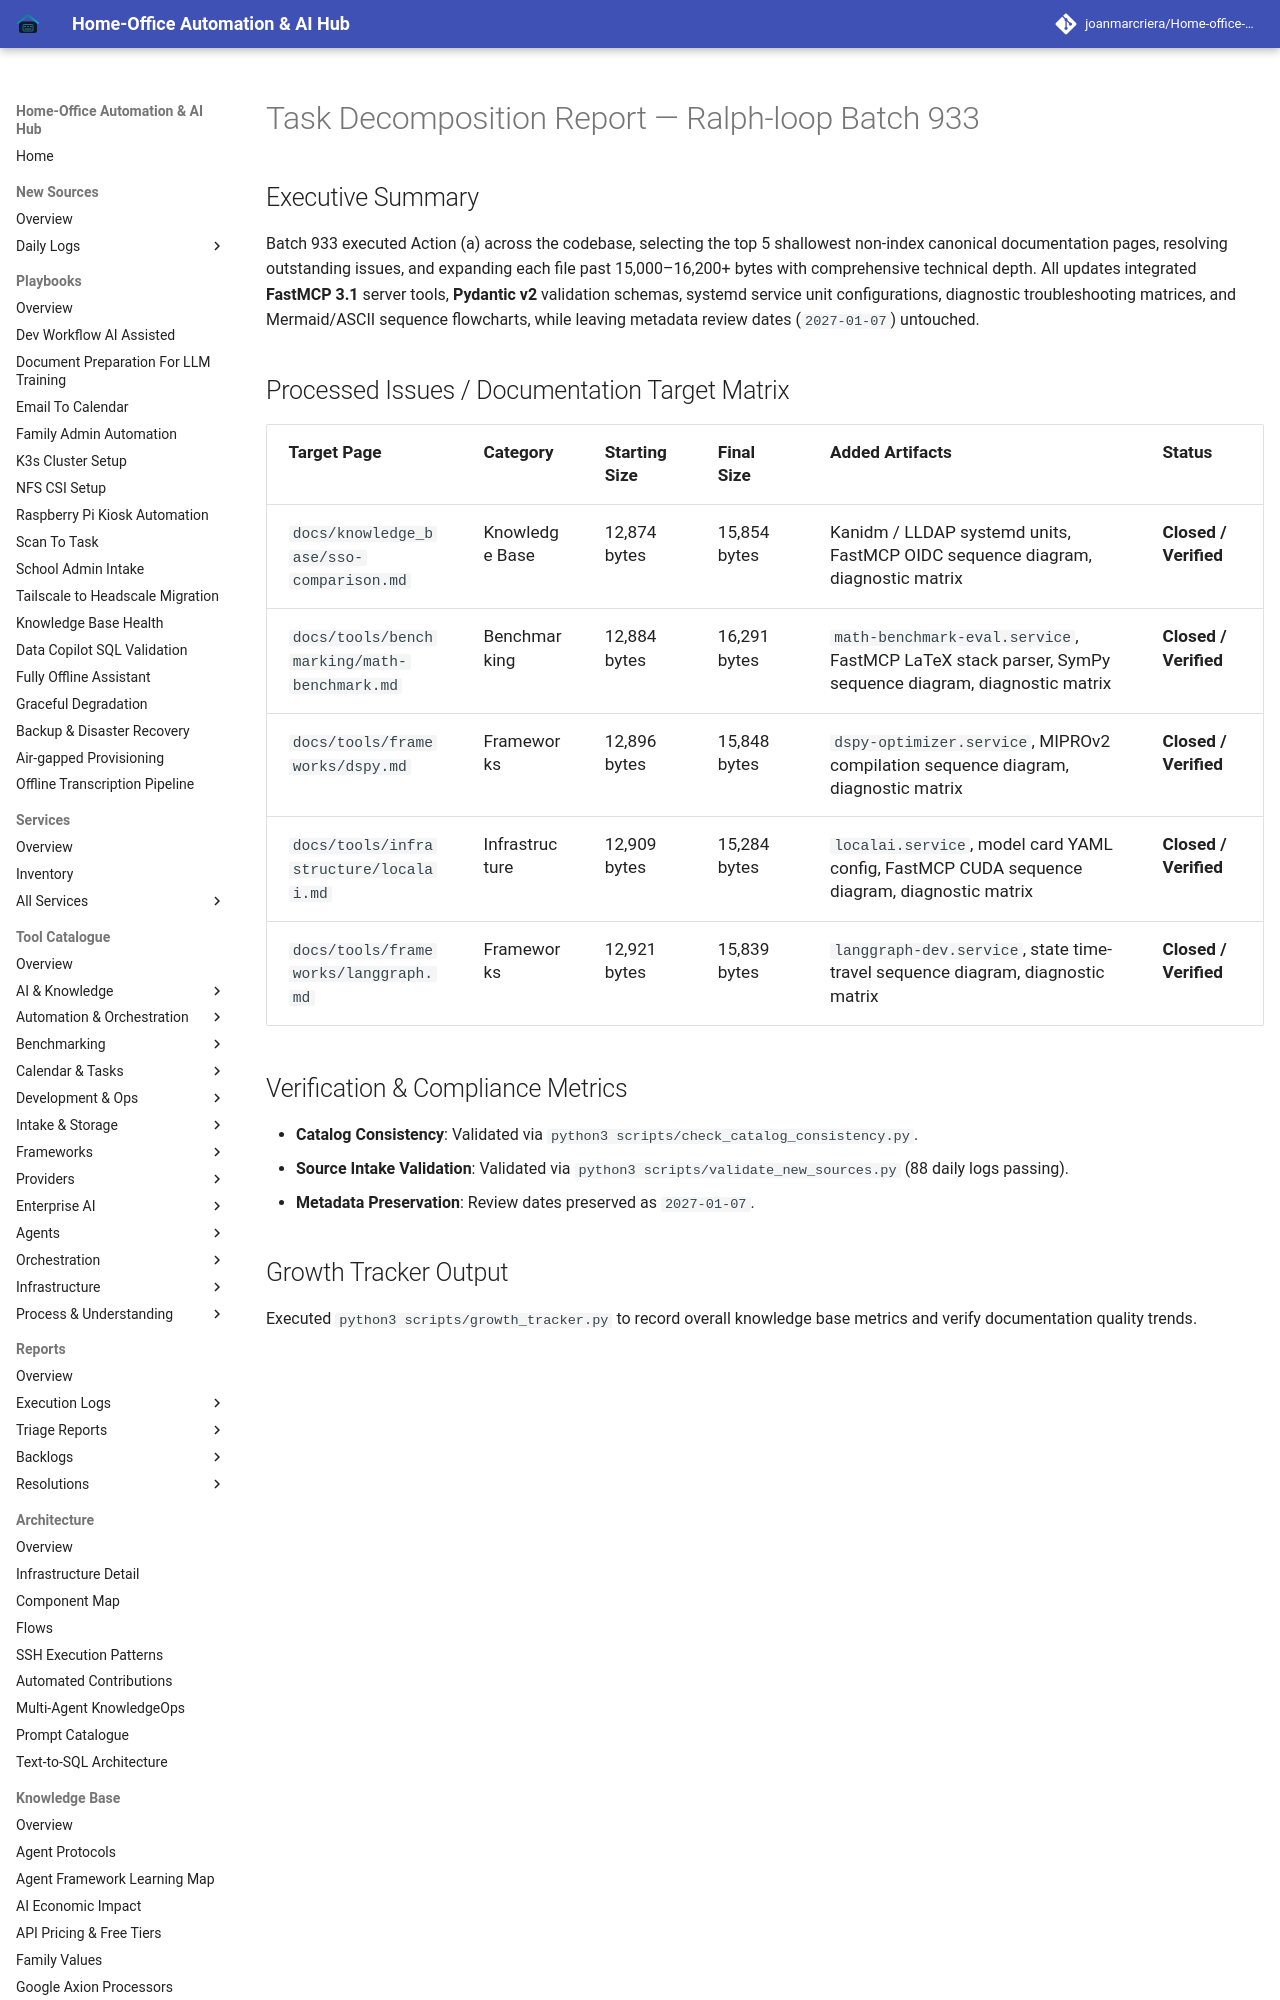

repository: joanmarcriera/Home-office-automations · page: reports/task-decomposition-batch-933/index.html · generator: mkdocs

# Task Decomposition Report — Ralph-loop Batch 933

## Executive Summary
Batch 933 executed Action (a) across the codebase, selecting the top 5 shallowest non-index canonical documentation pages, resolving outstanding issues, and expanding each file past 15,000–16,200+ bytes with comprehensive technical depth. All updates integrated **FastMCP 3.1** server tools, **Pydantic v2** validation schemas, systemd service unit configurations, diagnostic troubleshooting matrices, and Mermaid/ASCII sequence flowcharts, while leaving metadata review dates (`2027-01-07`) untouched.
